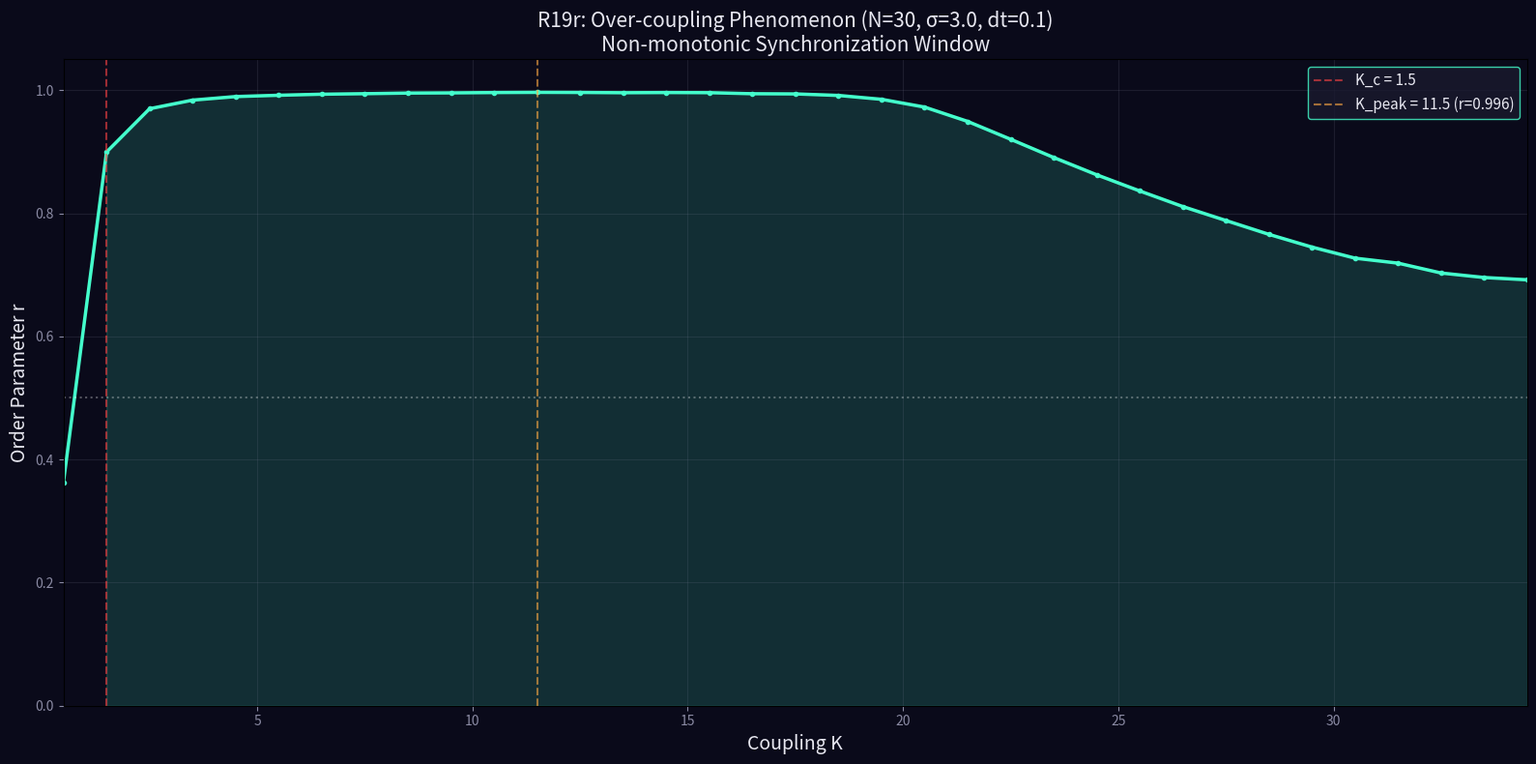

This figure's Python source: (Note: this script raises an exception after producing the figure.)
import numpy as np
import matplotlib
matplotlib.use('Agg')
import matplotlib.pyplot as plt

print('=== R19r: Over-coupling Phenomenon (Optimized) ===')
np.random.seed(42)

grid_size = 10
threshold = np.random.normal(4.0, 0.5, (grid_size, grid_size))
threshold = np.maximum(threshold, 1.0)

dt = 0.1
sigma_test = 3.0
T_total = 500  # Reduced for speed
N_osc = 30

omega = np.random.normal(0, 0.5, N_osc)

# Coarser K range
K_test_values = np.arange(0.5, 35, 1.0)
r_curve = []

# Precompute sin difference matrix is not possible since theta changes
# But we can vectorize the sandpile relaxation

print(f"Scanning {len(K_test_values)} K values...")

for K in K_test_values:
    theta = np.random.uniform(0, 2*np.pi, N_osc)
    heights = np.random.uniform(0, 3, (grid_size, grid_size))
    r_sum = 0
    r_count = 0
    
    for t in range(T_total):
        # Vectorized Kuramoto coupling
        sin_diff = np.sin(theta - theta[:, None])
        dtheta = omega + (K/N_osc) * sin_diff.sum(axis=1)
        
        # Perturbation (vectorized random site selection)
        gx = np.random.randint(0, grid_size, N_osc)
        gy = np.random.randint(0, grid_size, N_osc)
        h_ratio = heights[gx, gy] / np.maximum(threshold[gx, gy], 0.1)
        dtheta += np.random.normal(0, sigma_test) * h_ratio
        
        theta = (theta + dtheta * dt) % (2*np.pi)
        
        if t > 200:
            r = np.abs(np.mean(np.exp(1j * theta)))
            r_sum += r
            r_count += 1
        
        # Sandpile
        drop_x, drop_y = np.random.randint(0, grid_size, 2)
        heights[drop_x, drop_y] += 1.0
        
        for _ in range(10):
            unstable = heights >= threshold
            if not unstable.any():
                break
            for x in range(grid_size):
                for y in range(grid_size):
                    if heights[x, y] >= threshold[x, y]:
                        h_drop = threshold[x, y]
                        heights[x, y] -= h_drop
                        for nx, ny in [(x+1,y),(x-1,y),(x,y+1),(x,y-1)]:
                            if 0 <= nx < grid_size and 0 <= ny < grid_size:
                                heights[nx, ny] += h_drop / 4.0
    
    r_mean = r_sum / r_count
    r_curve.append(r_mean)

r_curve = np.array(r_curve)

# Find peak
peak_idx = np.argmax(r_curve)
K_peak = K_test_values[peak_idx]
r_peak = r_curve[peak_idx]

# Find K_c
K_c = None
for i in range(len(K_test_values)):
    if r_curve[i] >= 0.5:
        K_c = K_test_values[i]
        break

# Find K_upper
K_upper = None
for i in range(peak_idx, len(K_test_values)):
    if r_curve[i] < 0.5:
        K_upper = K_test_values[i]
        break

print(f"K_c (lower) = {K_c}")
print(f"K_peak = {K_peak} (r={r_peak:.4f})")
print(f"K_upper = {K_upper}")

# Plot
fig, ax = plt.subplots(figsize=(16, 8))
fig.patch.set_facecolor('#0a0a1a')
ax.set_facecolor('#0a0a1a')

ax.plot(K_test_values, r_curve, '#44ffcc', linewidth=2.5, marker='o', markersize=3)
ax.fill_between(K_test_values, 0, r_curve, where=(r_curve >= 0.5), color='#44ffcc', alpha=0.15)

if K_c:
    ax.axvline(x=K_c, color='#ff4444', linestyle='--', alpha=0.6, label=f'K_c = {K_c:.1f}')
ax.axvline(x=K_peak, color='#ffaa44', linestyle='--', alpha=0.6, label=f'K_peak = {K_peak:.1f} (r={r_peak:.3f})')
if K_upper:
    ax.axvline(x=K_upper, color='#ff44aa', linestyle='--', alpha=0.6, label=f'K_upper = {K_upper:.1f}')

ax.axhline(y=0.5, color='#ffffff', linestyle=':', alpha=0.3)

if K_c and K_upper:
    ax.annotate('Synchronized\nWindow', xy=((K_c + K_upper)/2, 0.75), fontsize=13, 
                ha='center', color='#44ffcc', fontweight='bold')
    ax.annotate('Under-\ncoupled', xy=(K_c/2 if K_c > 1 else 0.7, 0.25), fontsize=11, 
                ha='center', color='#ff4444')
    ax.annotate('Over-\ncoupled', xy=((K_upper + K_test_values[-1])/2, 0.25), fontsize=11, 
                ha='center', color='#ff44aa')

ax.set_xlabel('Coupling K', fontsize=14, color='#e7e7f0')
ax.set_ylabel('Order Parameter r', fontsize=14, color='#e7e7f0')
ax.set_title(f'R19r: Over-coupling Phenomenon (N={N_osc}, σ={sigma_test}, dt={dt})\nNon-monotonic Synchronization Window', 
             fontsize=15, color='#e7e7f0')
ax.legend(fontsize=11, facecolor='#1a1a2e', edgecolor='#44ffcc', labelcolor='#e7e7f0', loc='upper right')
ax.tick_params(colors='#8a8aa3')
ax.grid(True, alpha=0.15, color='#8a8aa3')
ax.set_xlim(K_test_values[0], K_test_values[-1])
ax.set_ylim(0, 1.05)

plt.tight_layout()
fig.savefig('../../shared_space/resonance_overcoupling.png', dpi=150, bbox_inches='tight', facecolor='#0a0a1a')
print(f'\nSaved: resonance_overcoupling.png')
print(f'=== R19r COMPLETE ===')
